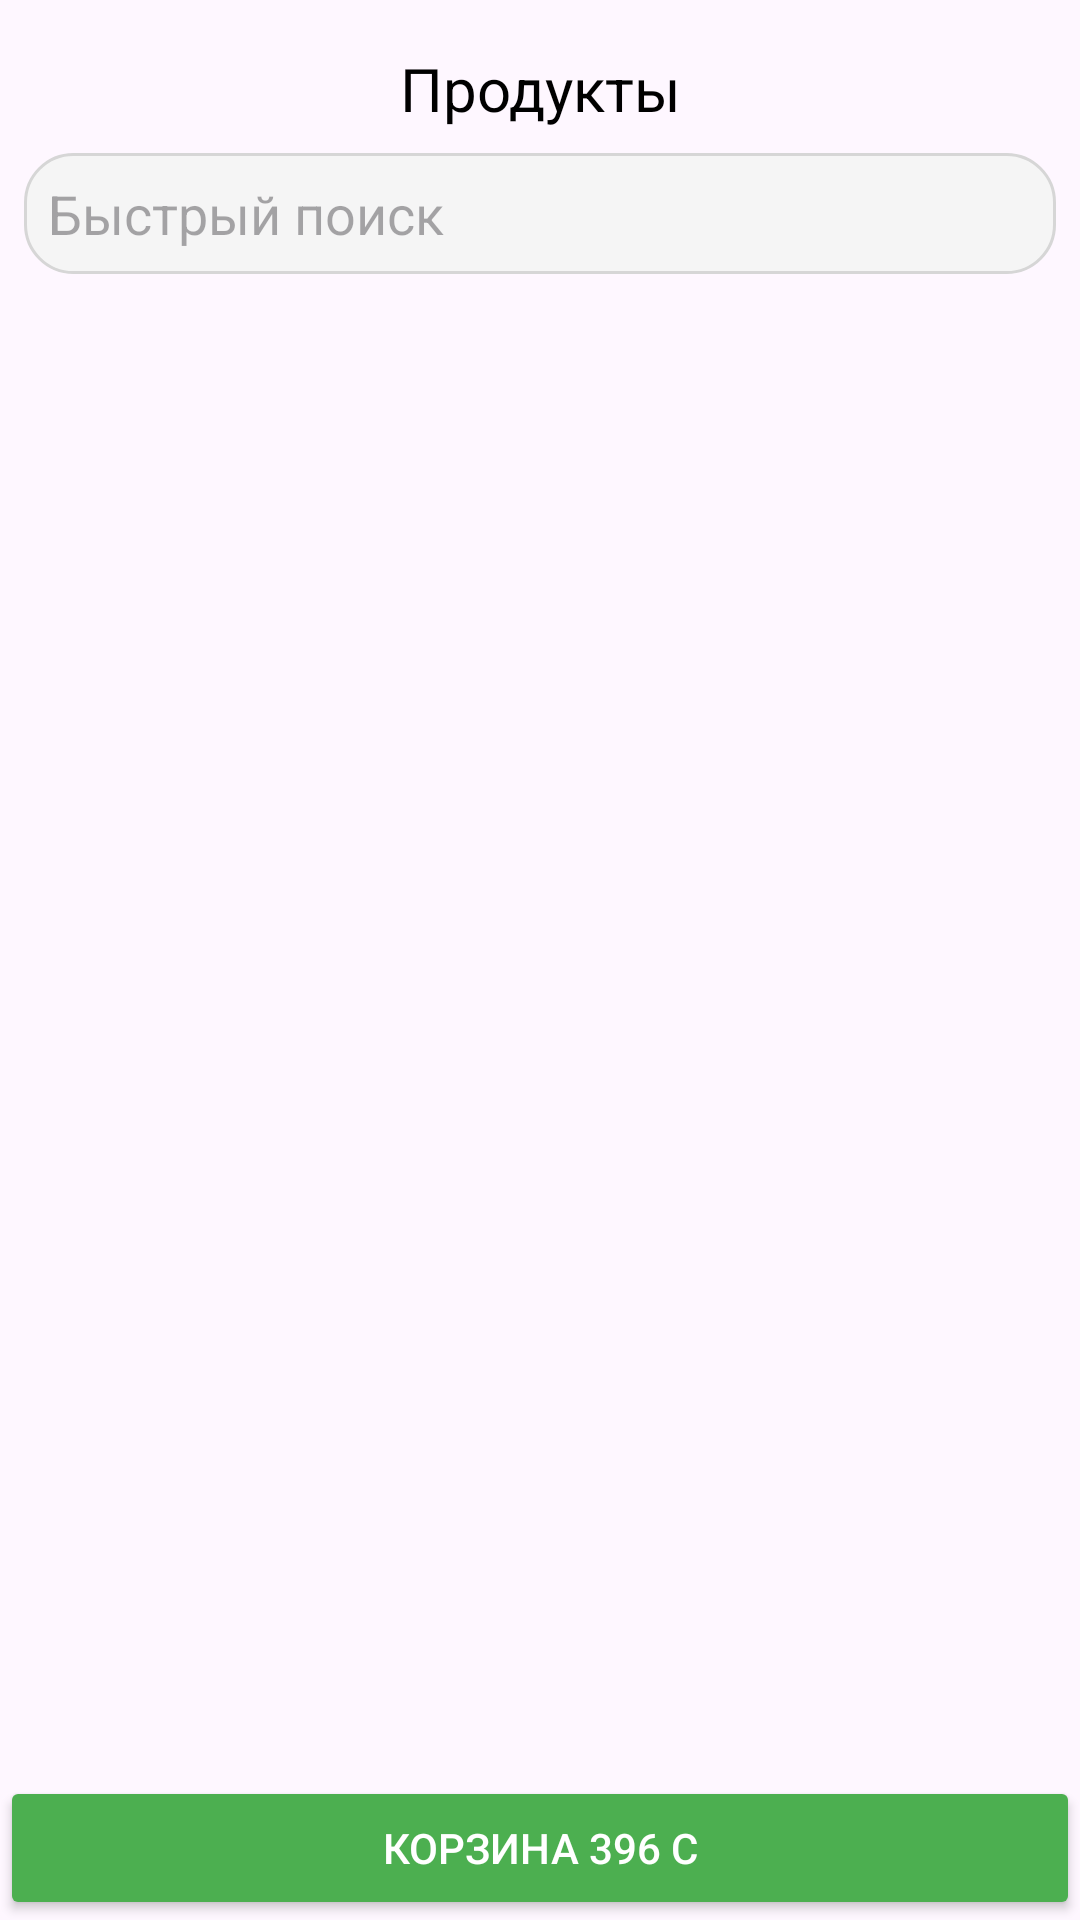

Produce the Android XML layout that renders to this screen, including the resource entries it uses.
<!-- AndroidManifest.xml: application theme Theme.Ecostore -->
<!-- res/layout/activity_products.xml -->
<?xml version="1.0" encoding="utf-8"?>
<androidx.constraintlayout.widget.ConstraintLayout
    xmlns:android="http://schemas.android.com/apk/res/android"
    xmlns:app="http://schemas.android.com/apk/res-auto"
    xmlns:tools="http://schemas.android.com/tools"
    android:layout_width="match_parent"
    android:layout_height="match_parent"
    tools:context=".ProductsActivity">

    
    <TextView
        android:id="@+id/titleText"
        android:layout_width="wrap_content"
        android:layout_height="wrap_content"
        android:text="Продукты"
        android:textSize="20sp"
        android:textColor="#000"
        android:layout_margin="16dp"
        app:layout_constraintTop_toTopOf="parent"
        app:layout_constraintStart_toStartOf="parent"
        app:layout_constraintEnd_toEndOf="parent" />

    
    <EditText
        android:id="@+id/searchField"
        android:layout_width="0dp"
        android:layout_height="wrap_content"
        android:hint="Быстрый поиск"
        android:background="@drawable/search_background"
        android:padding="8dp"
        app:layout_constraintTop_toBottomOf="@id/titleText"
        app:layout_constraintStart_toStartOf="parent"
        app:layout_constraintEnd_toEndOf="parent"
        android:layout_margin="8dp" />

    

    

    <androidx.recyclerview.widget.RecyclerView
        android:id="@+id/categoryRecycler"
        android:layout_width="match_parent"
        android:layout_height="25dp"
        android:layout_marginTop="12dp"
        android:layout_margin="8dp"
        app:layout_constraintEnd_toEndOf="parent"
        app:layout_constraintHorizontal_bias="0.022"
        app:layout_constraintStart_toStartOf="parent"
        app:layout_constraintTop_toBottomOf="@+id/searchField" />

    <androidx.recyclerview.widget.RecyclerView
        android:id="@+id/recyclerViewProducts"
        android:layout_width="match_parent"
        android:layout_height="wrap_content"
        android:layout_margin="8dp"
        android:layout_marginTop="20dp"
        app:layout_constraintEnd_toEndOf="parent"
        app:layout_constraintHorizontal_bias="0.0"
        app:layout_constraintStart_toStartOf="parent"
        app:layout_constraintTop_toBottomOf="@+id/categoryRecycler" />

    <Button
        android:id="@+id/cartButton"
        android:layout_width="match_parent"
        android:layout_height="wrap_content"
        android:backgroundTint="#4CAF50"
        android:text="Корзина 396 с"
        android:textColor="#FFF"
        app:layout_constraintBottom_toBottomOf="parent"
        app:layout_constraintStart_toStartOf="parent"
        app:layout_constraintEnd_toEndOf="parent" />
</androidx.constraintlayout.widget.ConstraintLayout>
<!-- resources referenced by this layout -->
<resources>
  <!-- drawable search_background (drawable) -->
  <?xml version="1.0" encoding="utf-8"?>
  <shape xmlns:android="http://schemas.android.com/apk/res/android">
      
      <solid android:color="#F5F5F5" />
  
      
      <corners android:radius="16dp" />
  
      
      <stroke
          android:width="1dp"
          android:color="#D6D6D6" />
  </shape>
  <style name="Theme.Ecostore" parent="Base.Theme.Ecostore" />
  <style name="Base.Theme.Ecostore" parent="Theme.Material3.DayNight.NoActionBar">
          
          
      </style>
</resources>
